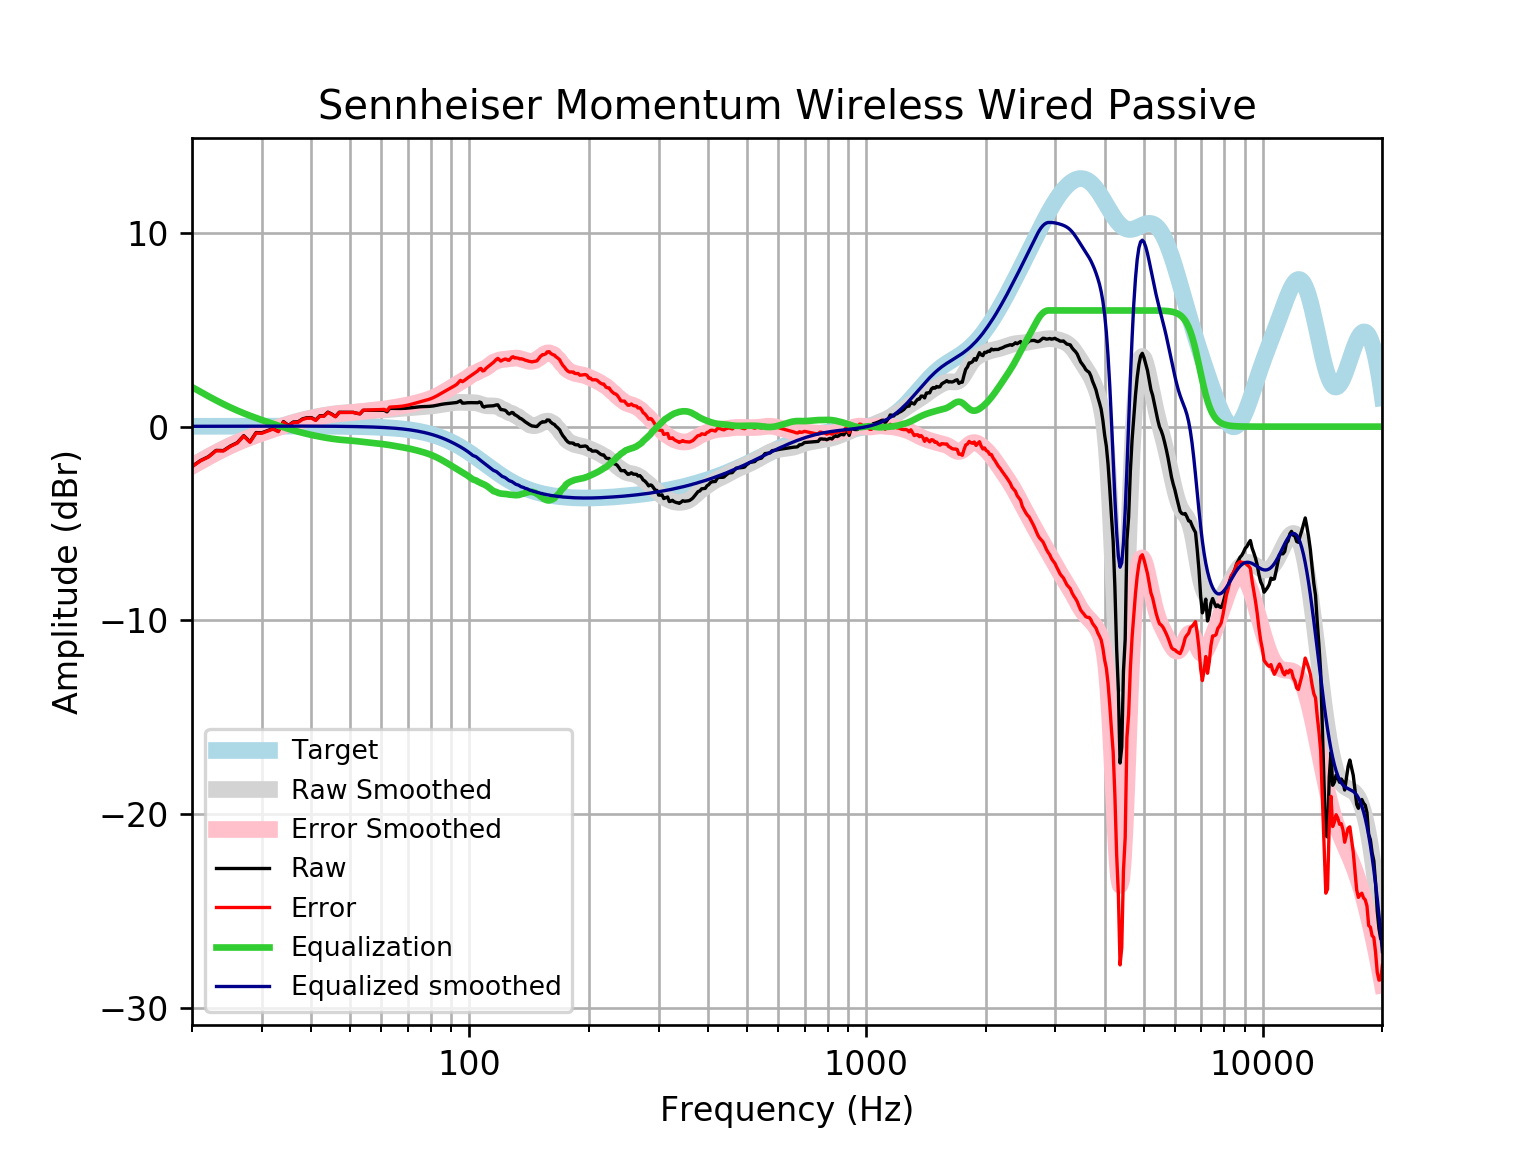

Source data for this figure (header and first rows):
frequency, raw, error, smoothed, error_smoothed, equalization, equalized_raw, equalized_smoothed, target
20, -2.055, -2.071, -2.026, -2.043, 2.043, -0.01224, 0.01646, 0.01648
21, -1.753, -1.77, -1.779, -1.797, 1.797, 0.04447, 0.01765, 0.01765
22, -1.551, -1.57, -1.55, -1.569, 1.569, 0.01766, 0.01877, 0.01876
23, -1.227, -1.247, -1.338, -1.358, 1.358, 0.131, 0.01984, 0.01983
24, -1.236, -1.257, -1.144, -1.165, 1.165, -0.07154, 0.02085, 0.02084
25, -0.999, -1.021, -0.9681, -0.9899, 0.9899, -0.009083, 0.02181, 0.02179
26, -0.8291, -0.8518, -0.8099, -0.8326, 0.8326, 0.003518, 0.02271, 0.02269
27, -0.4656, -0.4891, -0.6676, -0.6912, 0.6912, 0.2256, 0.02355, 0.02353
28, -0.7819, -0.8062, -0.5393, -0.5636, 0.5636, -0.2183, 0.02433, 0.02431
29, -0.3082, -0.3332, -0.4222, -0.4473, 0.4473, 0.1391, 0.02504, 0.02502
30, -0.3157, -0.3413, -0.3141, -0.3398, 0.3398, 0.02411, 0.02567, 0.02566
31, -0.2084, -0.2346, -0.2128, -0.239, 0.239, 0.03064, 0.02623, 0.02622
32, -0.09961, -0.1263, -0.1168, -0.1435, 0.1435, 0.04391, 0.02668, 0.02668
33, -0.2315, -0.2585, -0.02559, -0.05263, 0.05263, -0.1788, 0.02704, 0.02704
34, 0.2606, 0.2333, 0.06091, 0.03363, -0.03363, 0.2269, 0.02728, 0.02728
35, 0.06889, 0.04148, 0.1421, 0.1147, -0.1147, -0.04585, 0.0274, 0.0274
36, 0.2392, 0.2119, 0.2174, 0.19, -0.19, 0.04928, 0.02739, 0.02739
37, 0.2484, 0.2211, 0.286, 0.2588, -0.2588, -0.01042, 0.02723, 0.02723
38, 0.4021, 0.3751, 0.348, 0.3211, -0.3211, 0.08093, 0.02691, 0.02692
39, 0.463, 0.4366, 0.4038, 0.3773, -0.3773, 0.08568, 0.02643, 0.02644
40, 0.4655, 0.4397, 0.454, 0.4282, -0.4282, 0.03724, 0.02578, 0.02579
41, 0.3445, 0.3196, 0.4997, 0.4747, -0.4747, -0.1302, 0.02495, 0.02496
42, 0.5619, 0.538, 0.5414, 0.5174, -0.5174, 0.04448, 0.02393, 0.02393
43, 0.5572, 0.5344, 0.5793, 0.5566, -0.5566, 0.000535, 0.02272, 0.02272
44, 0.7494, 0.7281, 0.6134, 0.5921, -0.5921, 0.1573, 0.0213, 0.0213
45, 0.6485, 0.6288, 0.6429, 0.6232, -0.6232, 0.02528, 0.01968, 0.01967
46, 0.5244, 0.5066, 0.6676, 0.6497, -0.6497, -0.1253, 0.01785, 0.01783
47, 0.743, 0.7272, 0.6873, 0.6715, -0.6715, 0.0715, 0.01579, 0.01577
48, 0.7408, 0.7273, 0.7028, 0.6893, -0.6893, 0.05148, 0.0135, 0.01347
49, 0.7389, 0.728, 0.7154, 0.7045, -0.7045, 0.03448, 0.01097, 0.01094
50, 0.7377, 0.7295, 0.7269, 0.7187, -0.7187, 0.01894, 0.008186, 0.008144
51, 0.7372, 0.7321, 0.7388, 0.7337, -0.7337, 0.003514, 0.005126, 0.00508
52, 0.6907, 0.689, 0.7522, 0.7505, -0.7505, -0.05972, 0.001774, 0.001724
53, 0.6609, 0.6628, 0.7673, 0.7692, -0.7692, -0.1083, -0.001894, -0.001946
54, 0.841, 0.847, 0.7834, 0.7893, -0.7893, 0.05171, -0.005905, -0.005958
55, 0.8423, 0.8526, 0.7993, 0.8096, -0.8096, 0.03266, -0.01029, -0.01034
56, 0.843, 0.8581, 0.8138, 0.8289, -0.8289, 0.01407, -0.01508, -0.01514
57, 0.8431, 0.8635, 0.8261, 0.8464, -0.8464, -0.003271, -0.02033, -0.02038
58, 0.8432, 0.8693, 0.8362, 0.8623, -0.8623, -0.01909, -0.02607, -0.02611
59, 0.8435, 0.8759, 0.8451, 0.8774, -0.8774, -0.03389, -0.03234, -0.03238
60, 0.8441, 0.8834, 0.8538, 0.893, -0.893, -0.0489, -0.03921, -0.03925
61, 0.8447, 0.8915, 0.8637, 0.9104, -0.9104, -0.06569, -0.04672, -0.04675
62, 0.7641, 0.8191, 0.8752, 0.9301, -0.9301, -0.166, -0.05494, -0.05496
63, 0.9439, 1.008, 0.8882, 0.9521, -0.9521, -0.008224, -0.06392, -0.06393
64, 0.9415, 1.015, 0.902, 0.9757, -0.9757, -0.03424, -0.07372, -0.07373
65, 0.9386, 1.023, 0.9156, 1, -1, -0.06138, -0.0844, -0.08441
66, 0.9364, 1.032, 0.9281, 1.024, -1.024, -0.08767, -0.09604, -0.09603
67, 0.9362, 1.045, 0.939, 1.048, -1.048, -0.1115, -0.1087, -0.1087
68, 0.9391, 1.062, 0.9486, 1.071, -1.071, -0.1319, -0.1224, -0.1224
69, 0.9458, 1.083, 0.9575, 1.095, -1.095, -0.149, -0.1372, -0.1372
70, 0.9562, 1.109, 0.9664, 1.12, -1.12, -0.1635, -0.1533, -0.1533
71, 0.9697, 1.14, 0.9757, 1.146, -1.146, -0.1767, -0.1706, -0.1706
72, 0.9849, 1.174, 0.9857, 1.175, -1.175, -0.19, -0.1892, -0.1892
73, 1, 1.209, 0.996, 1.205, -1.205, -0.2049, -0.2092, -0.2092
74, 1.014, 1.245, 1.006, 1.237, -1.237, -0.2228, -0.2306, -0.2305
75, 1.025, 1.278, 1.016, 1.269, -1.269, -0.2445, -0.2535, -0.2534
76, 1.032, 1.31, 1.025, 1.303, -1.303, -0.2706, -0.2778, -0.2778
77, 1.036, 1.34, 1.033, 1.337, -1.337, -0.3006, -0.3037, -0.3037
78, 1.04, 1.371, 1.042, 1.373, -1.373, -0.3333, -0.3312, -0.3312
79, 1.044, 1.405, 1.051, 1.412, -1.412, -0.3673, -0.3604, -0.3603
... 553 more rows
